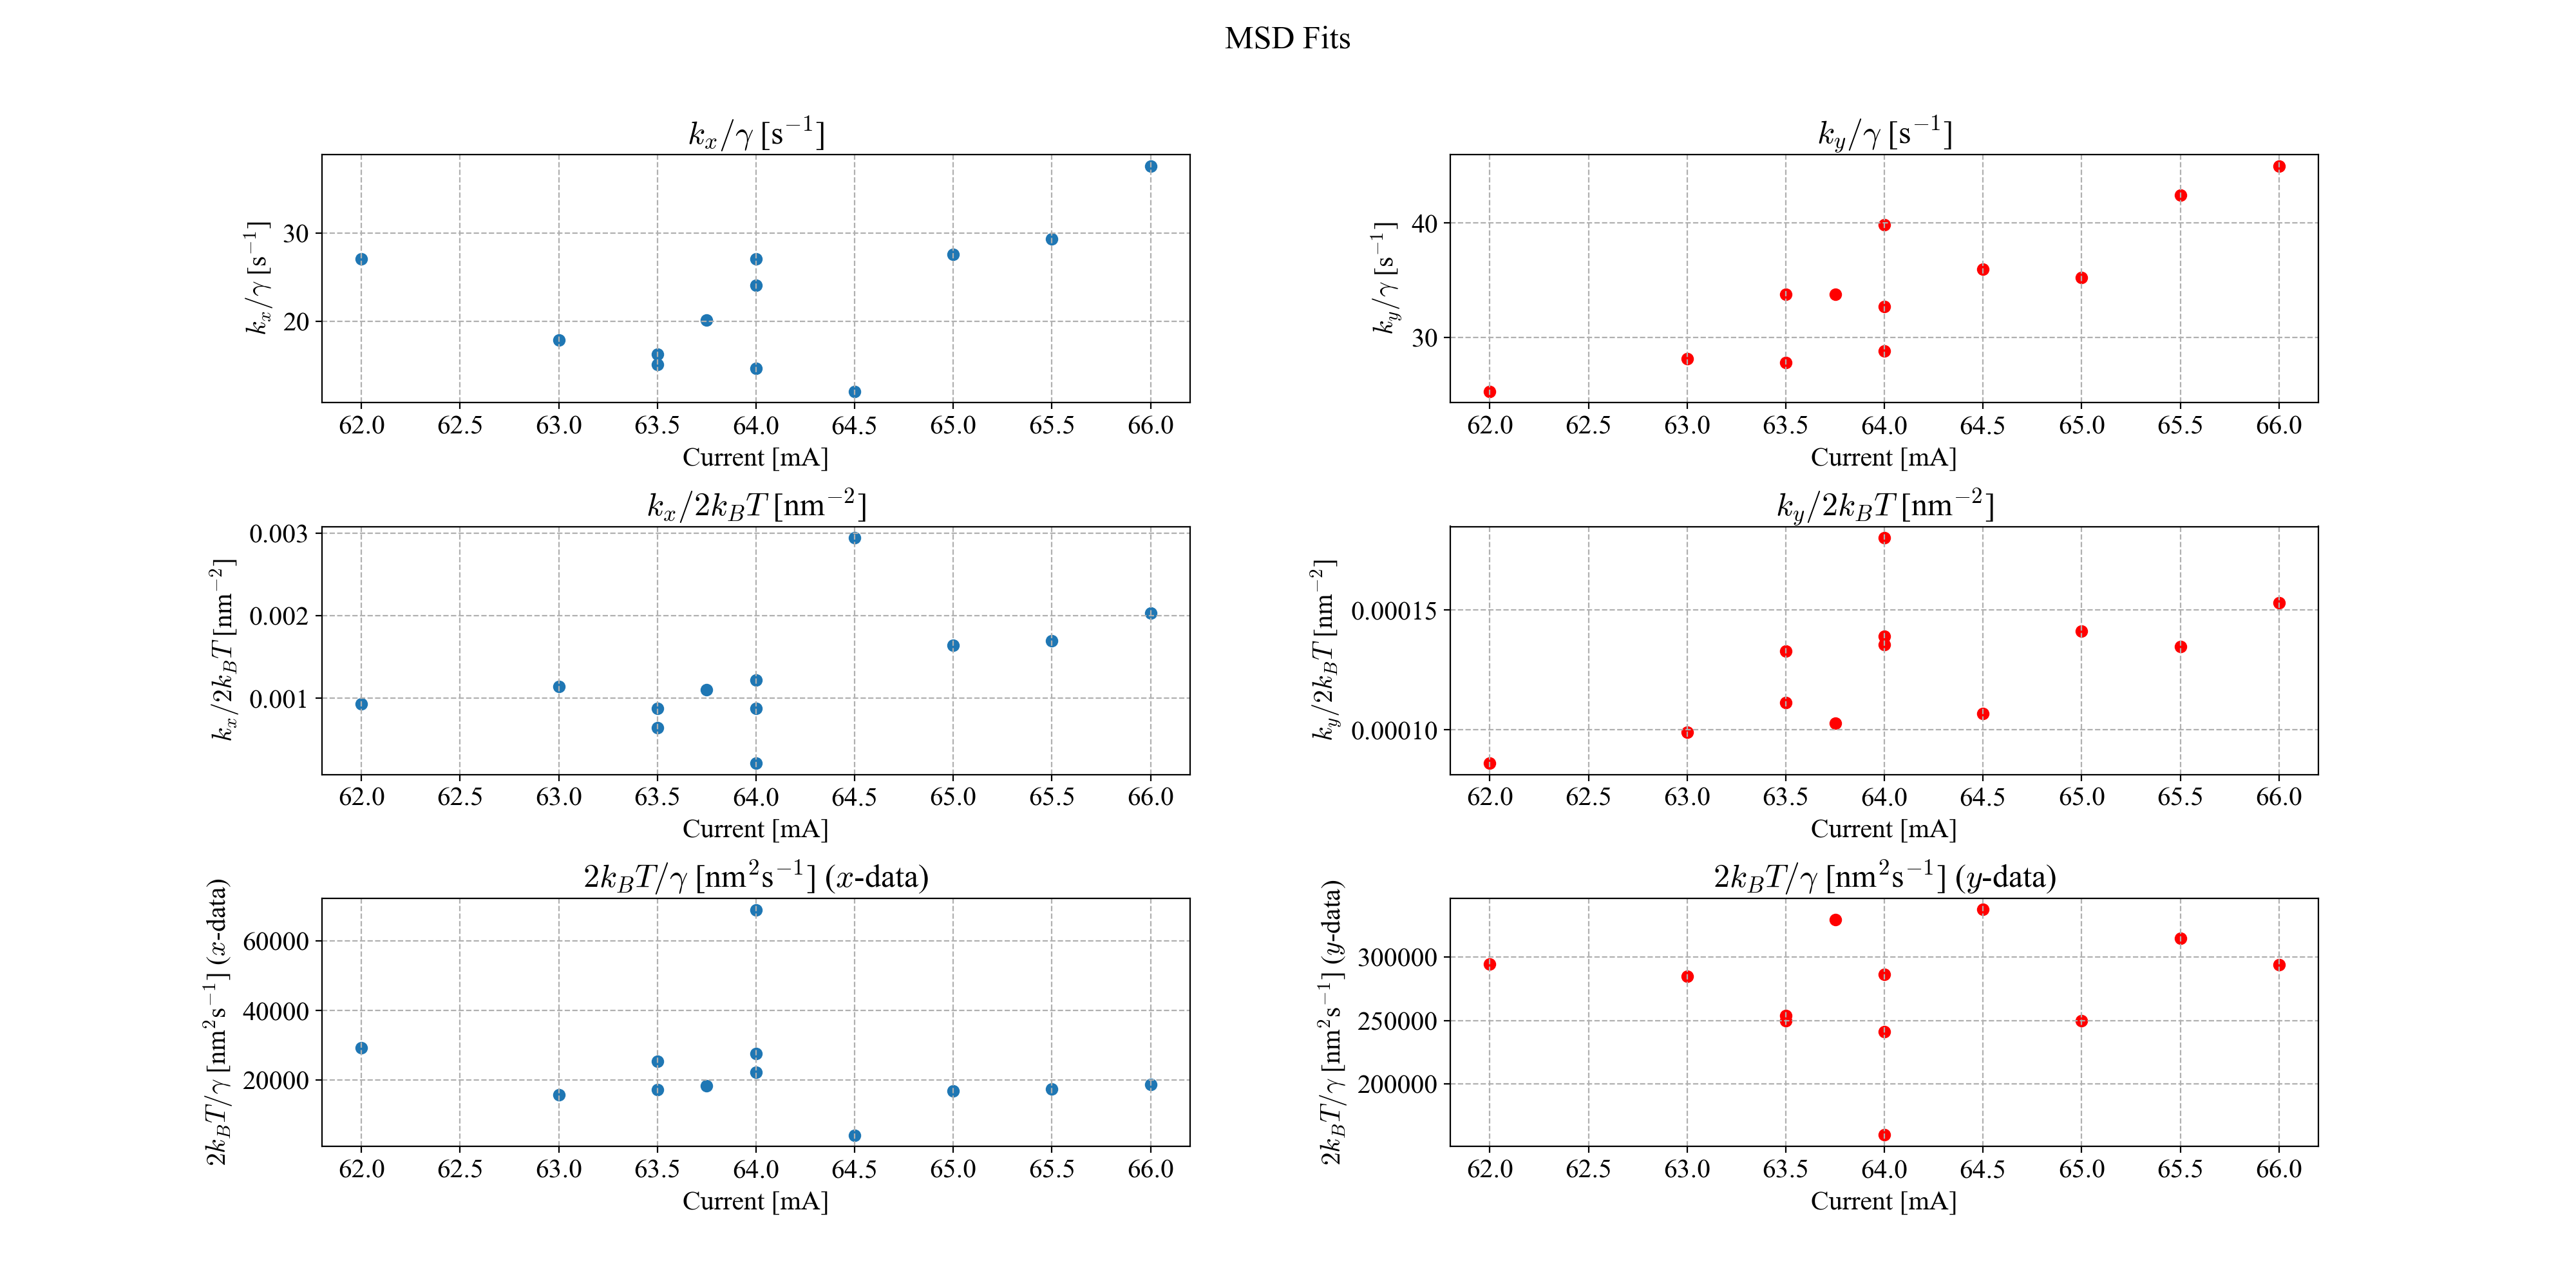

The data file committed next to this chart (first rows):
, current(mA), tau0x, Ax, tau0y, Ay
0, 62.0, 0.03693, 1078, 0.03947, 11615
1, 63.0, 0.05602, 874, 0.03552, 10114
2, 63.5, 0.06157, 1557, 0.02962, 7522
3, 63.5, 0.0662, 1142, 0.03596, 8978
4, 63.75, 0.0496, 907.2, 0.02959, 9737
5, 64.0, 0.06833, 4713, 0.0347, 5550
6, 64.0, 0.04147, 1146, 0.02509, 7187
7, 64.0, 0.03694, 818.9, 0.03059, 7379
8, 64.5, 0.08293, 339.6, 0.02781, 9375
9, 65.0, 0.03625, 608.6, 0.02836, 7079
10, 65.5, 0.03406, 590.4, 0.02358, 7419
11, 66.0, 0.02657, 493.2, 0.02223, 6532
